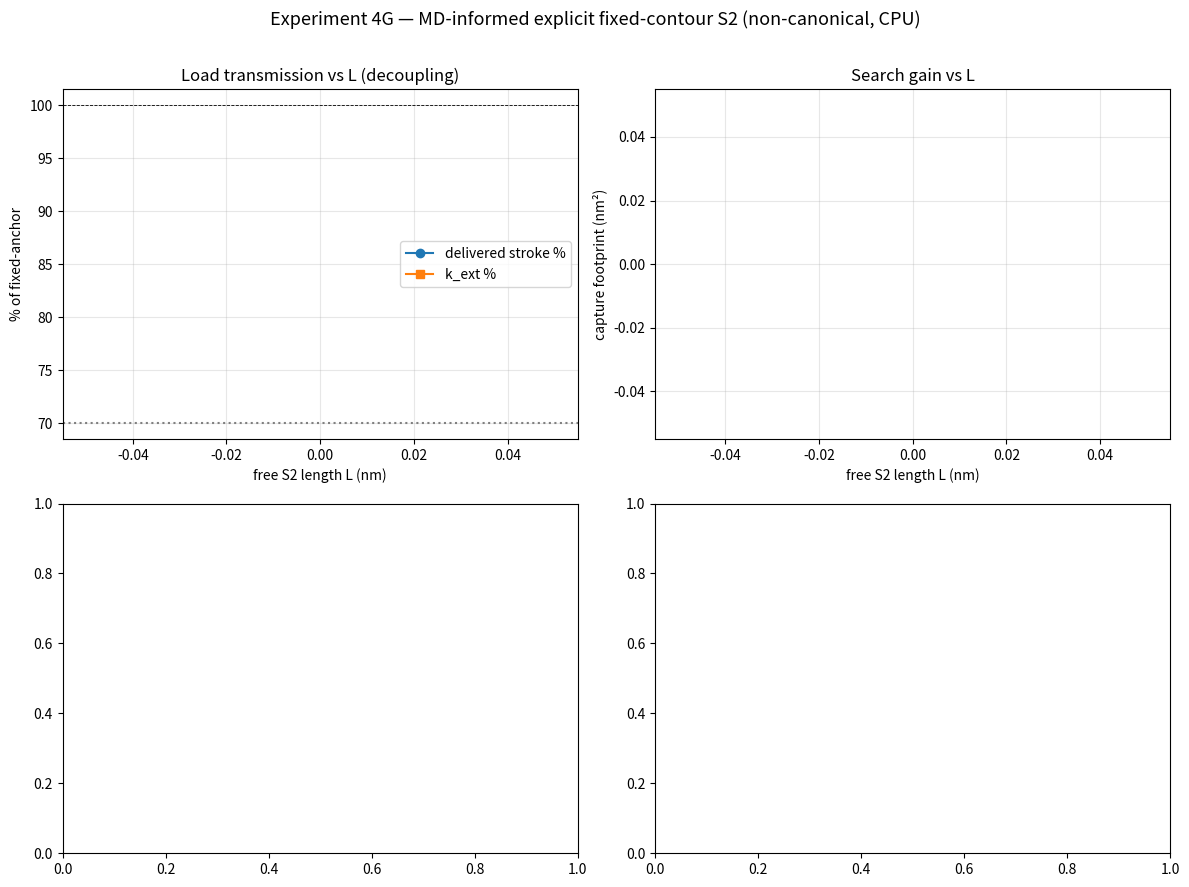

This figure's Python source: (Note: this script raises an exception after producing the figure.)
#!/usr/bin/env python3
"""Experiment 4G — MD-informed explicit fixed-contour S2: summary figure from the CSV artifacts.

Usage: python3 scripts/twobody4g_analyze.py RUN_LOGS/twobody_md_informed_s2/csv [out.png]
Reads decoupling.csv / geometry.csv / capture_volume.csv and renders a 4-panel summary:
  (1) delivered stroke % and k_ext % vs free-S2 length L (the DECOUPLING);
  (2) capture footprint area vs L (the SEARCH gain);
  (3) emergent effective stiffness vs L — transverse (bending, soft) vs axial tension vs compression;
  (4) contour vs end-to-end under the buckling probe (the fixed-contour / bending-to-tension geometry).
The figure is a convenience; the numbers of record live in docs/TWOBODY_MD_INFORMED_S2.md.
"""
import sys, os, csv
import matplotlib
matplotlib.use("Agg")
import matplotlib.pyplot as plt


def load(path):
    if not os.path.exists(path):
        return []
    with open(path) as f:
        return list(csv.DictReader(f))


def fnum(x):
    try:
        return float(x)
    except (ValueError, TypeError):
        return float("nan")


def main():
    d = sys.argv[1] if len(sys.argv) > 1 else "RUN_LOGS/twobody_md_informed_s2/csv"
    out = sys.argv[2] if len(sys.argv) > 2 else os.path.join(d, "exp4g_summary.png")
    dec = load(os.path.join(d, "decoupling.csv"))
    geo = load(os.path.join(d, "geometry.csv"))

    fig, ax = plt.subplots(2, 2, figsize=(12, 9))

    # (1) decoupling: stroke% / kext% vs L (explicit-S2 rows only)
    s2 = [r for r in dec if r.get("condition", "").startswith("S2_")]
    L = [fnum(r["Lnm"]) for r in s2]
    ax[0, 0].plot(L, [100 * fnum(r["strokeFrac"]) for r in s2], "o-", label="delivered stroke %")
    ax[0, 0].plot(L, [100 * fnum(r["kextFrac"]) for r in s2], "s-", label="k_ext %")
    ax[0, 0].axhline(70, ls=":", c="gray"); ax[0, 0].axhline(100, ls="--", c="k", lw=0.6)
    ax[0, 0].set_xlabel("free S2 length L (nm)"); ax[0, 0].set_ylabel("% of fixed-anchor")
    ax[0, 0].set_title("Load transmission vs L (decoupling)"); ax[0, 0].legend(); ax[0, 0].grid(alpha=0.3)

    # (2) capture area vs L
    ax[0, 1].plot(L, [fnum(r["captureArea_nm2"]) for r in s2], "o-", c="tab:green")
    ax[0, 1].set_xlabel("free S2 length L (nm)"); ax[0, 1].set_ylabel("capture footprint (nm²)")
    ax[0, 1].set_title("Search gain vs L"); ax[0, 1].grid(alpha=0.3)

    # (3) emergent stiffnesses vs L (geometry.csv)
    if geo:
        gL = [fnum(r["Lnm"]) for r in geo]
        ax[1, 0].plot(gL, [fnum(r["kTrans_pNnm"]) for r in geo], "o-", label="transverse (bending)")
        ax[1, 0].plot(gL, [fnum(r["kTens_pNnm"]) for r in geo], "s-", label="axial tension")
        ax[1, 0].plot(gL, [fnum(r["kComp_pNnm"]) for r in geo], "^-", label="axial compression")
        ax[1, 0].set_yscale("log"); ax[1, 0].set_xlabel("free S2 length L (nm)")
        ax[1, 0].set_ylabel("effective stiffness (pN/nm)")
        ax[1, 0].set_title("Emergent anisotropy + tension/compression asymmetry")
        ax[1, 0].legend(); ax[1, 0].grid(alpha=0.3, which="both")

        # (4) contour vs end-to-end under buckle
        ax[1, 1].plot(gL, [fnum(r["contour_rest_nm"]) for r in geo], "o-", label="contour (rest)")
        ax[1, 1].plot(gL, [fnum(r["trans20_contour_nm"]) for r in geo], "s--", label="contour (buckled)")
        ax[1, 1].plot(gL, [fnum(r["trans20_e2e_nm"]) for r in geo], "^-", label="end-to-end (buckled)")
        ax[1, 1].set_xlabel("free S2 length L (nm)"); ax[1, 1].set_ylabel("length (nm)")
        ax[1, 1].set_title("Fixed contour vs end-to-end (bending shortens end-to-end)")
        ax[1, 1].legend(); ax[1, 1].grid(alpha=0.3)

    fig.suptitle("Experiment 4G — MD-informed explicit fixed-contour S2 (non-canonical, CPU)", fontsize=13)
    fig.tight_layout(rect=[0, 0, 1, 0.97])
    fig.savefig(out, dpi=110)
    print("wrote", out)


if __name__ == "__main__":
    main()
